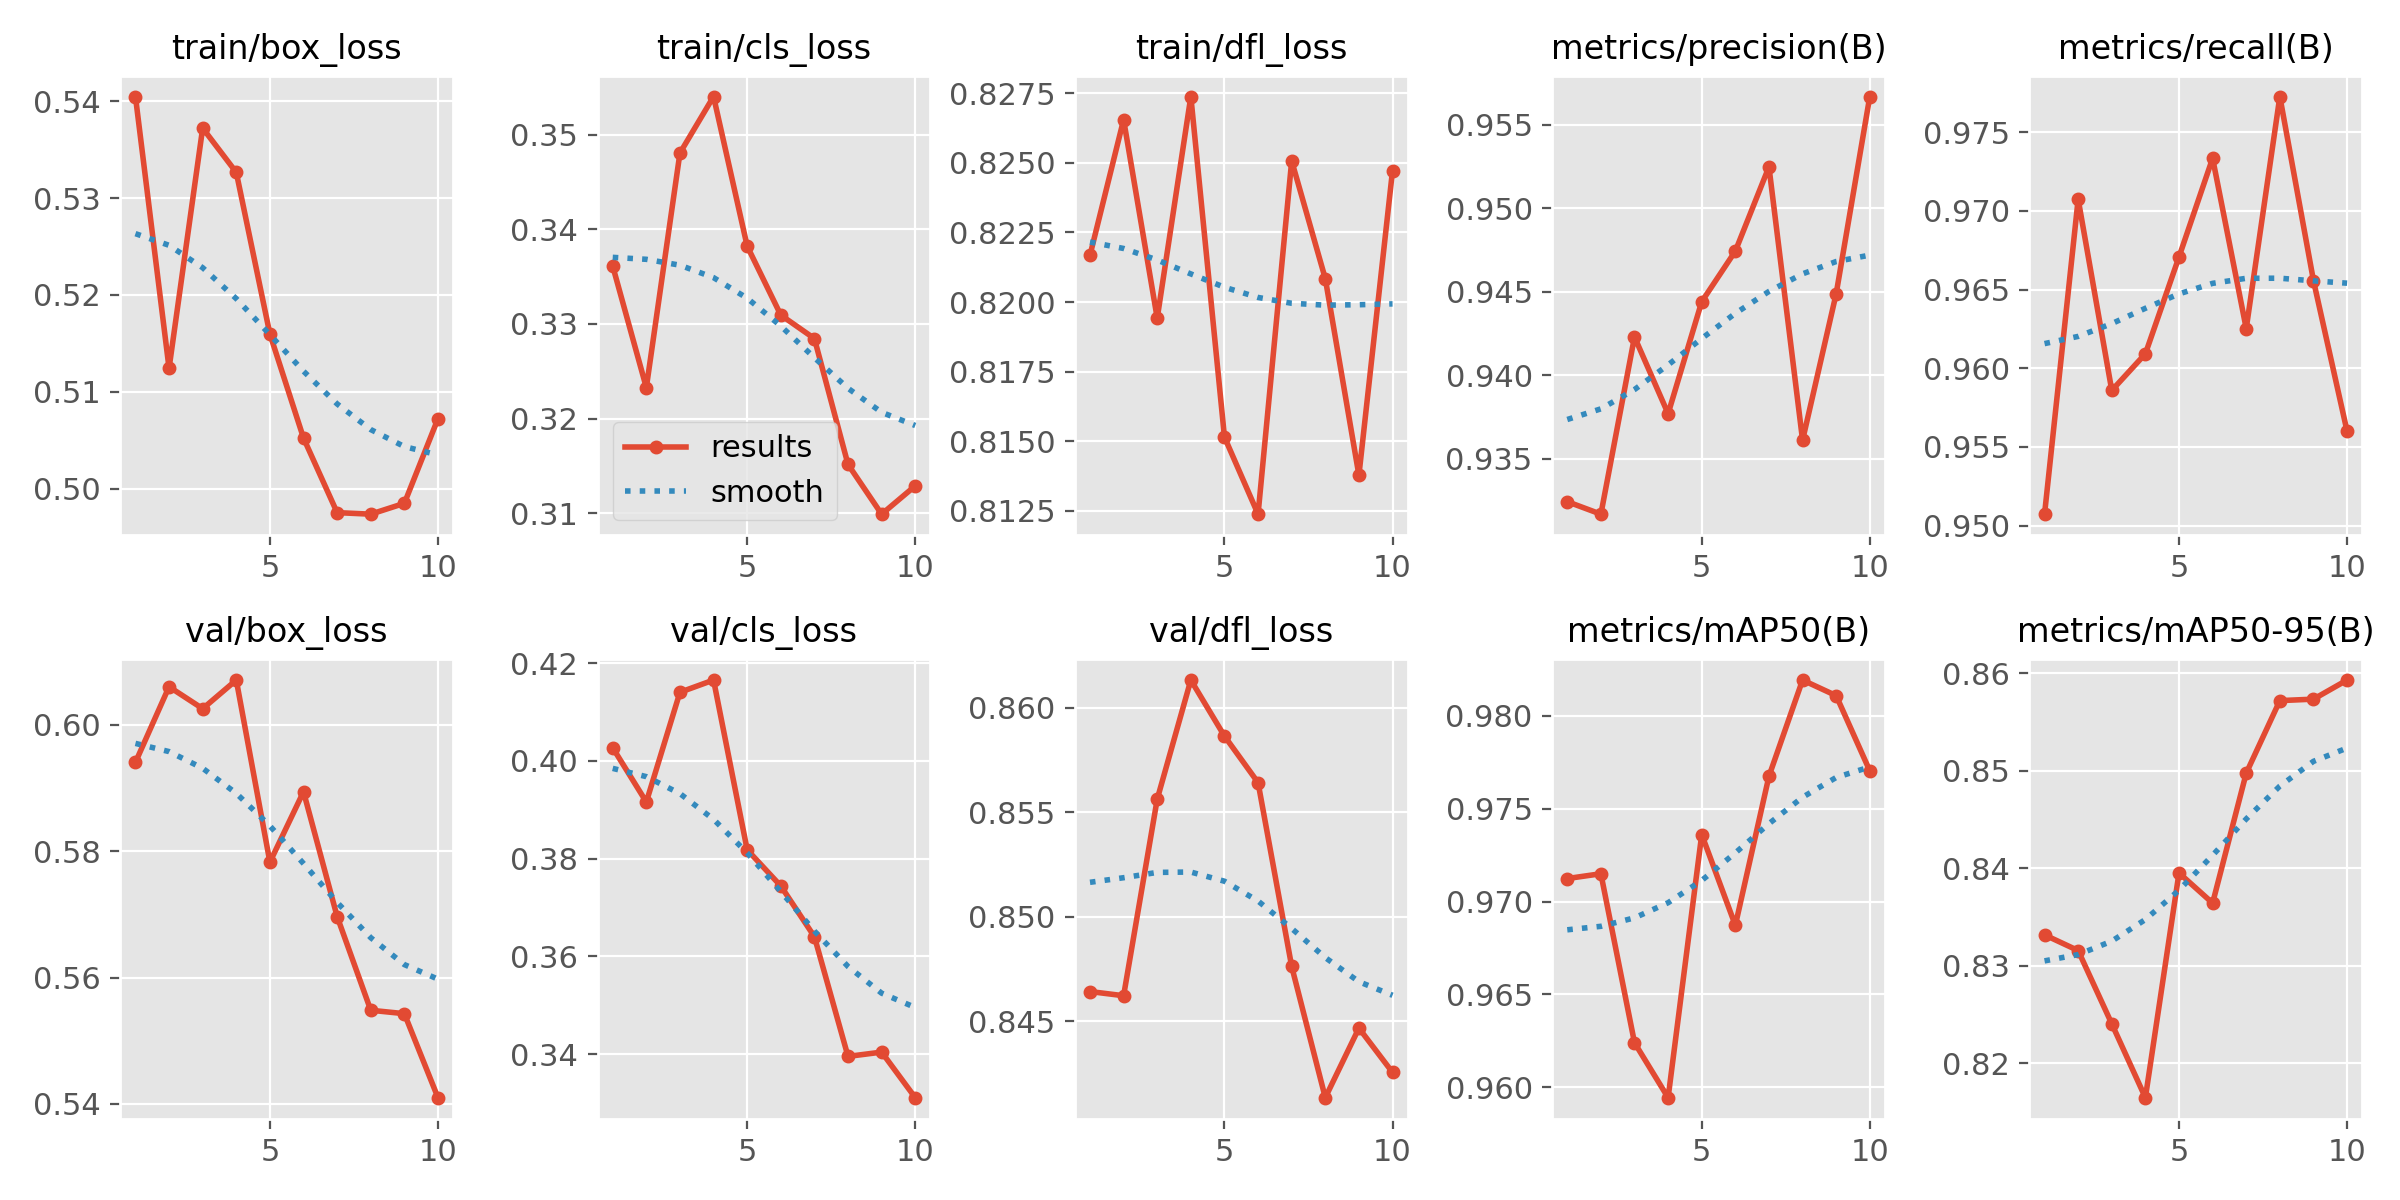

Values plotted in this chart, from the file beside it:
epoch, time, train/box_loss, train/cls_loss, train/dfl_loss, metrics/precision(B), metrics/recall(B), metrics/mAP50(B), metrics/mAP50-95(B), val/box_loss, val/cls_loss, val/dfl_loss, lr/pg0, lr/pg1, lr/pg2
1, 22.48, 0.5405, 0.3361, 0.8217, 0.9324, 0.9507, 0.9712, 0.8332, 0.594, 0.4027, 0.8464, 0.0004627, 0.0004627, 0.0004627
2, 32.47, 0.5124, 0.3233, 0.8266, 0.9317, 0.9707, 0.9715, 0.8316, 0.606, 0.3916, 0.8462, 0.0008461, 0.0008461, 0.0008461
3, 42.15, 0.5372, 0.3481, 0.8194, 0.9423, 0.9586, 0.9624, 0.824, 0.6025, 0.414, 0.8556, 0.001135, 0.001135, 0.001135
4, 51.86, 0.5326, 0.354, 0.8274, 0.9377, 0.9609, 0.9594, 0.8165, 0.6071, 0.4165, 0.8613, 0.001005, 0.001005, 0.001005
5, 61.33, 0.516, 0.3382, 0.8152, 0.9444, 0.9671, 0.9736, 0.8395, 0.5783, 0.3818, 0.8586, 0.0008631, 0.0008631, 0.0008631
6, 70.96, 0.5052, 0.3309, 0.8124, 0.9474, 0.9733, 0.9687, 0.8364, 0.5894, 0.3744, 0.8564, 0.0007216, 0.0007216, 0.0007216
7, 80.61, 0.4975, 0.3285, 0.8251, 0.9525, 0.9625, 0.9768, 0.8498, 0.5697, 0.364, 0.8476, 0.0005802, 0.0005802, 0.0005802
8, 90.48, 0.4974, 0.3152, 0.8208, 0.9361, 0.9773, 0.9819, 0.8572, 0.5548, 0.3396, 0.8413, 0.0004387, 0.0004387, 0.0004387
9, 100.3, 0.4985, 0.3099, 0.8138, 0.9449, 0.9656, 0.9811, 0.8573, 0.5543, 0.3404, 0.8447, 0.0002972, 0.0002972, 0.0002972
10, 110.2, 0.5072, 0.3129, 0.8247, 0.9567, 0.956, 0.977, 0.8593, 0.541, 0.3311, 0.8425, 0.0001558, 0.0001558, 0.0001558
